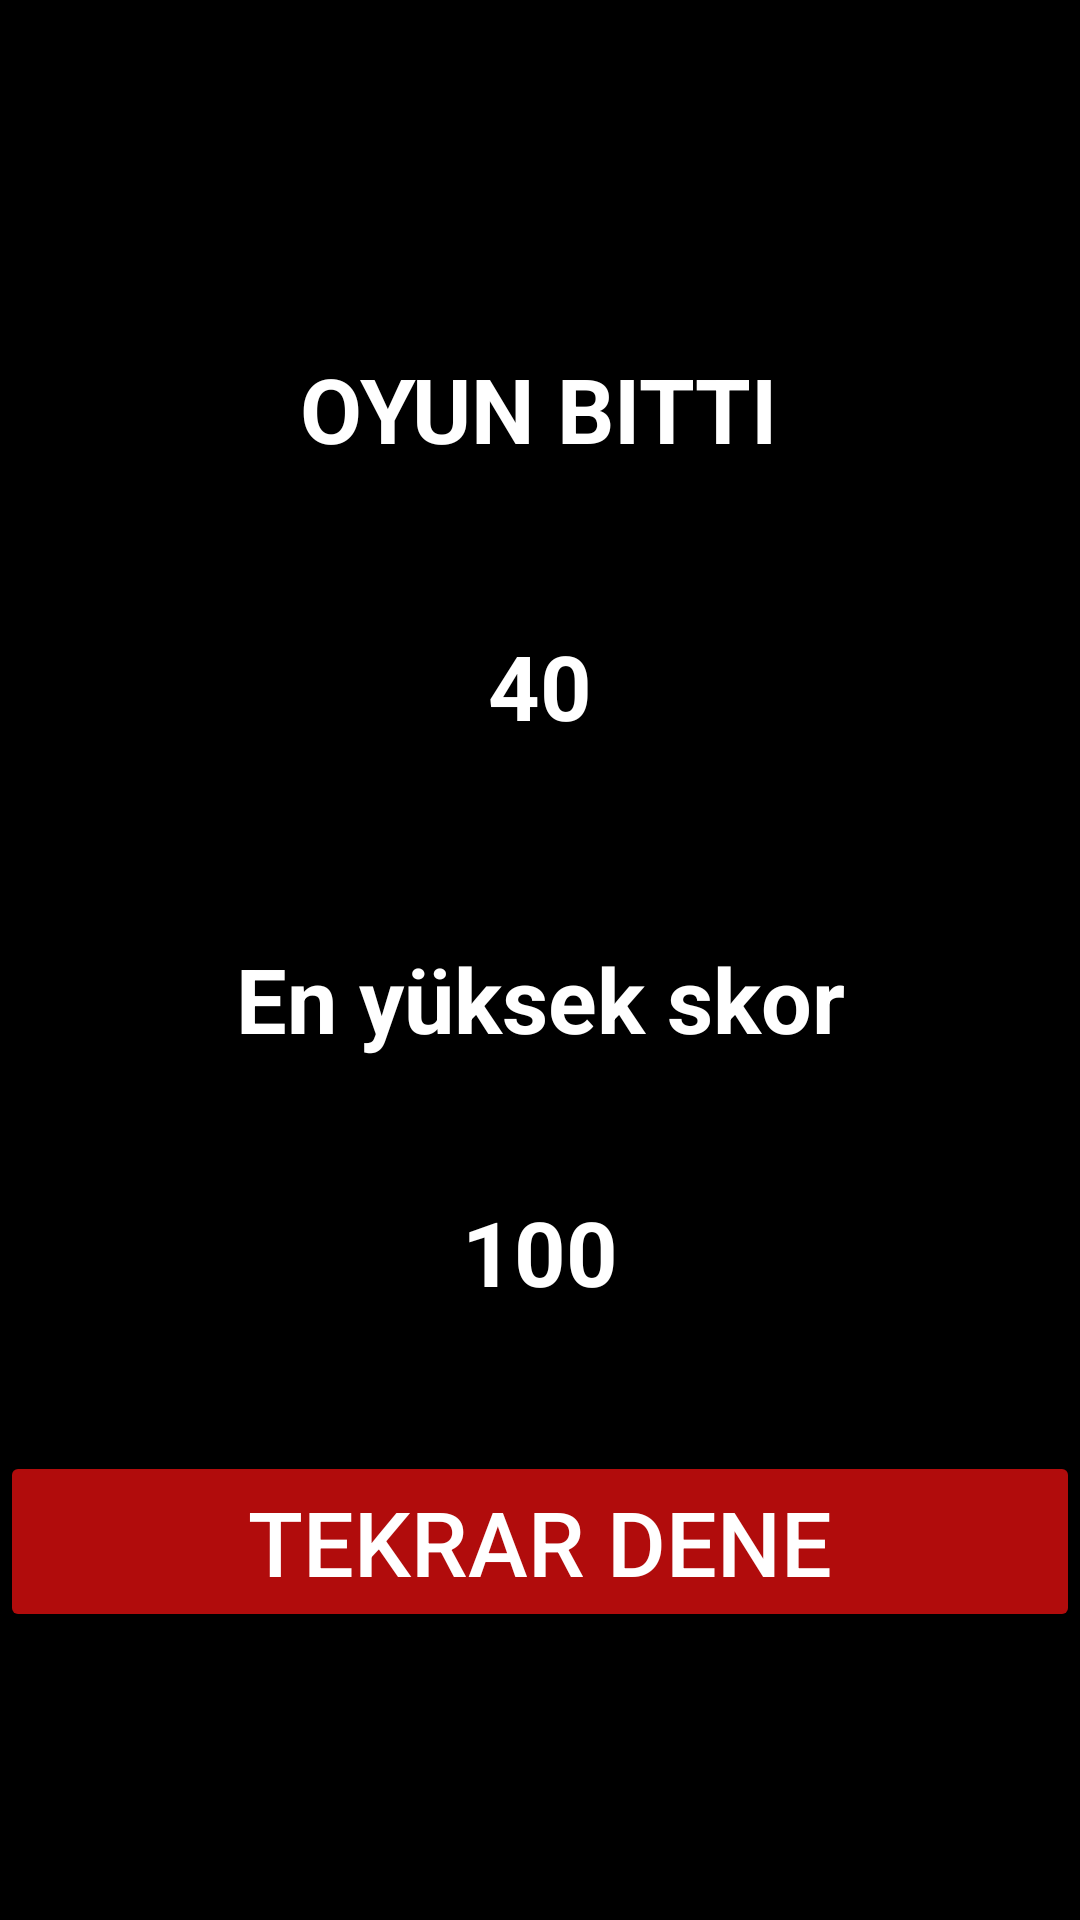

Reconstruct the res/layout file that produces this screen, plus the resources it refers to.
<!-- AndroidManifest.xml: application theme Theme.MonsterGame -->
<!-- res/layout/activity_sonuc_ekrani.xml -->
<?xml version="1.0" encoding="utf-8"?>
<androidx.constraintlayout.widget.ConstraintLayout xmlns:android="http://schemas.android.com/apk/res/android"
    xmlns:app="http://schemas.android.com/apk/res-auto"
    xmlns:tools="http://schemas.android.com/tools"
    android:layout_width="match_parent"
    android:layout_height="match_parent"
    android:background="@color/black"
    tools:context=".SonucEkraniActivity">

    <TextView
        android:id="@+id/textView4"
        android:layout_width="wrap_content"
        android:layout_height="wrap_content"
        android:layout_marginTop="116dp"
        android:text="OYUN BITTI"
        android:textSize="30sp"
        android:textStyle="bold"
        android:textColor="@color/white"
        app:layout_constraintEnd_toEndOf="parent"
        app:layout_constraintHorizontal_bias="0.498"
        app:layout_constraintStart_toStartOf="parent"
        app:layout_constraintTop_toTopOf="parent" />

    <TextView
        android:id="@+id/sonucskor"
        android:layout_width="match_parent"
        android:layout_height="wrap_content"
        android:layout_marginBottom="64dp"
        android:gravity="center"
        android:text="40"
        android:textSize="30sp"
        android:textColor="@color/white"

        android:textStyle="bold"
        app:layout_constraintBottom_toTopOf="@+id/textView6"
        app:layout_constraintEnd_toEndOf="parent"
        app:layout_constraintHorizontal_bias="0.0"
        app:layout_constraintStart_toStartOf="parent" />

    <TextView
        android:id="@+id/textView6"
        android:layout_width="0dp"
        android:layout_height="wrap_content"
        android:layout_marginBottom="287dp"
        android:gravity="center"
        android:text="En yüksek skor"
        android:textSize="30sp"
        android:textColor="@color/white"


        android:textStyle="bold"
        app:layout_constraintBottom_toBottomOf="parent"
        app:layout_constraintEnd_toEndOf="parent"
        app:layout_constraintStart_toStartOf="parent" />

    <TextView
        android:id="@+id/enyuksekskortv"
        android:layout_width="match_parent"
        android:layout_height="wrap_content"
        android:layout_marginTop="44dp"
        android:gravity="center"
        android:text="100"
        android:textColor="@color/white"

        android:textSize="30sp"
        android:textStyle="bold"
        app:layout_constraintEnd_toEndOf="parent"
        app:layout_constraintHorizontal_bias="0.0"
        app:layout_constraintStart_toStartOf="parent"
        app:layout_constraintTop_toBottomOf="@+id/textView6" />

    <Button
        android:id="@+id/tekrardenebtn"
        android:layout_width="0dp"
        android:layout_height="wrap_content"
        android:layout_marginBottom="96dp"
        android:backgroundTint="#B10C0C"
        android:text="Tekrar Dene"
        android:textColor="@color/white"

        android:textSize="30sp"
        app:layout_constraintBottom_toBottomOf="parent"
        app:layout_constraintEnd_toEndOf="parent"
        app:layout_constraintStart_toStartOf="parent" />
</androidx.constraintlayout.widget.ConstraintLayout>
<!-- resources referenced by this layout -->
<resources>
  <style name="Theme.MonsterGame" parent="Theme.MaterialComponents.DayNight.NoActionBar">
          
          <item name="colorPrimary">@color/black</item>
          <item name="colorPrimaryVariant">@color/black</item>
          <item name="colorOnPrimary">@color/white</item>
          
          <item name="colorSecondary">@color/teal_200</item>
          <item name="colorSecondaryVariant">@color/teal_700</item>
          <item name="colorOnSecondary">@color/black</item>
          
          <item name="android:statusBarColor">?attr/colorPrimaryVariant</item>
          
      </style>
  <!-- not gathered from this repository: default colours our renderer supplied (Android Studio template values) -->
  <color name="teal_200">#FF03DAC5</color>
  <color name="teal_700">#FF018786</color>
  <color name="black">#FF000000</color>
  <color name="white">#FFFFFFFF</color>
</resources>
